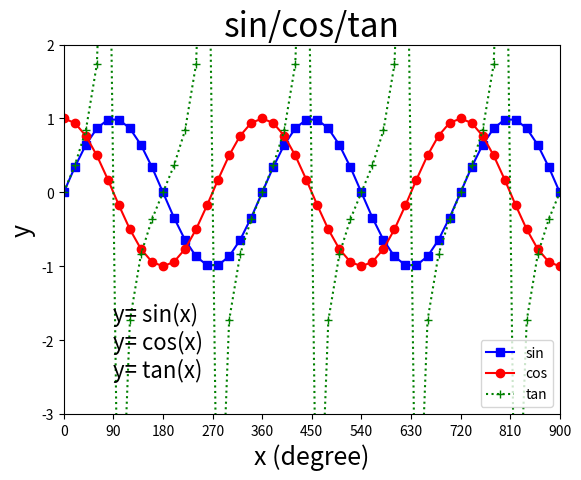

Write the Python code that produced this figure.
from matplotlib import pyplot as plt
#import matplotlib.pyplot as plt #同上一行
import numpy as np

plt.close('all') #關閉所有視窗
x= np.arange(0, 1000, 20) #橫軸資料0到1000以20為間隔
y1= np.sin(x*(np.pi/180)) #縱軸資料,注意要將角度量轉成徑度量
y2= np.cos(x*(np.pi/180)) #縱軸資料
y3= np.tan(x*(np.pi/180)) #縱軸資料
plt.plot(x, y1,'-s', color='blue') #繪圖,線/標記,顏色
plt.plot(x, y2,'-o', color='r') #繪圖,線/標記,顏色
plt.plot(x, y3,':+', color=[0, 0.5, 0]) #繪圖,線/標記,顏色
'''
線形態(Line Styles): '-'實線, '--'斷線, '-.'點線, ':'虛線
標記(Markers): '.'點, 'o'圓, 'v'倒三角, '^'正三角, 's'方, 'd'菱形, '+'十字, 'x' 叉
顏色(color): 'r'紅, 'g'綠, 'b'藍, 'c'青, 'm'洋紅, 'y'黃, 'k'黑, 'w'白
'''
plt.title('sin/cos/tan', fontsize= 24) #標題,字級
plt.xlabel('x (degree)', fontsize= 18) #橫軸標題,字級
plt.ylabel('y', fontsize= 18) #縱軸標題,字級
plt.xticks(np.arange(0,1000,90)) #橫軸數值以90為間隔
plt.xlim(0, 900)  #橫軸範圍
plt.ylim(-3, 2)  #縱軸範圍

plt.legend(['sin','cos','tan'], loc='lower right') #圖例,位置
plt.text(90, -2.5, 'y= sin(x)\ny= cos(x)\ny= tan(x)', fontsize=16, color='k') #上字
plt.show() #顯示
